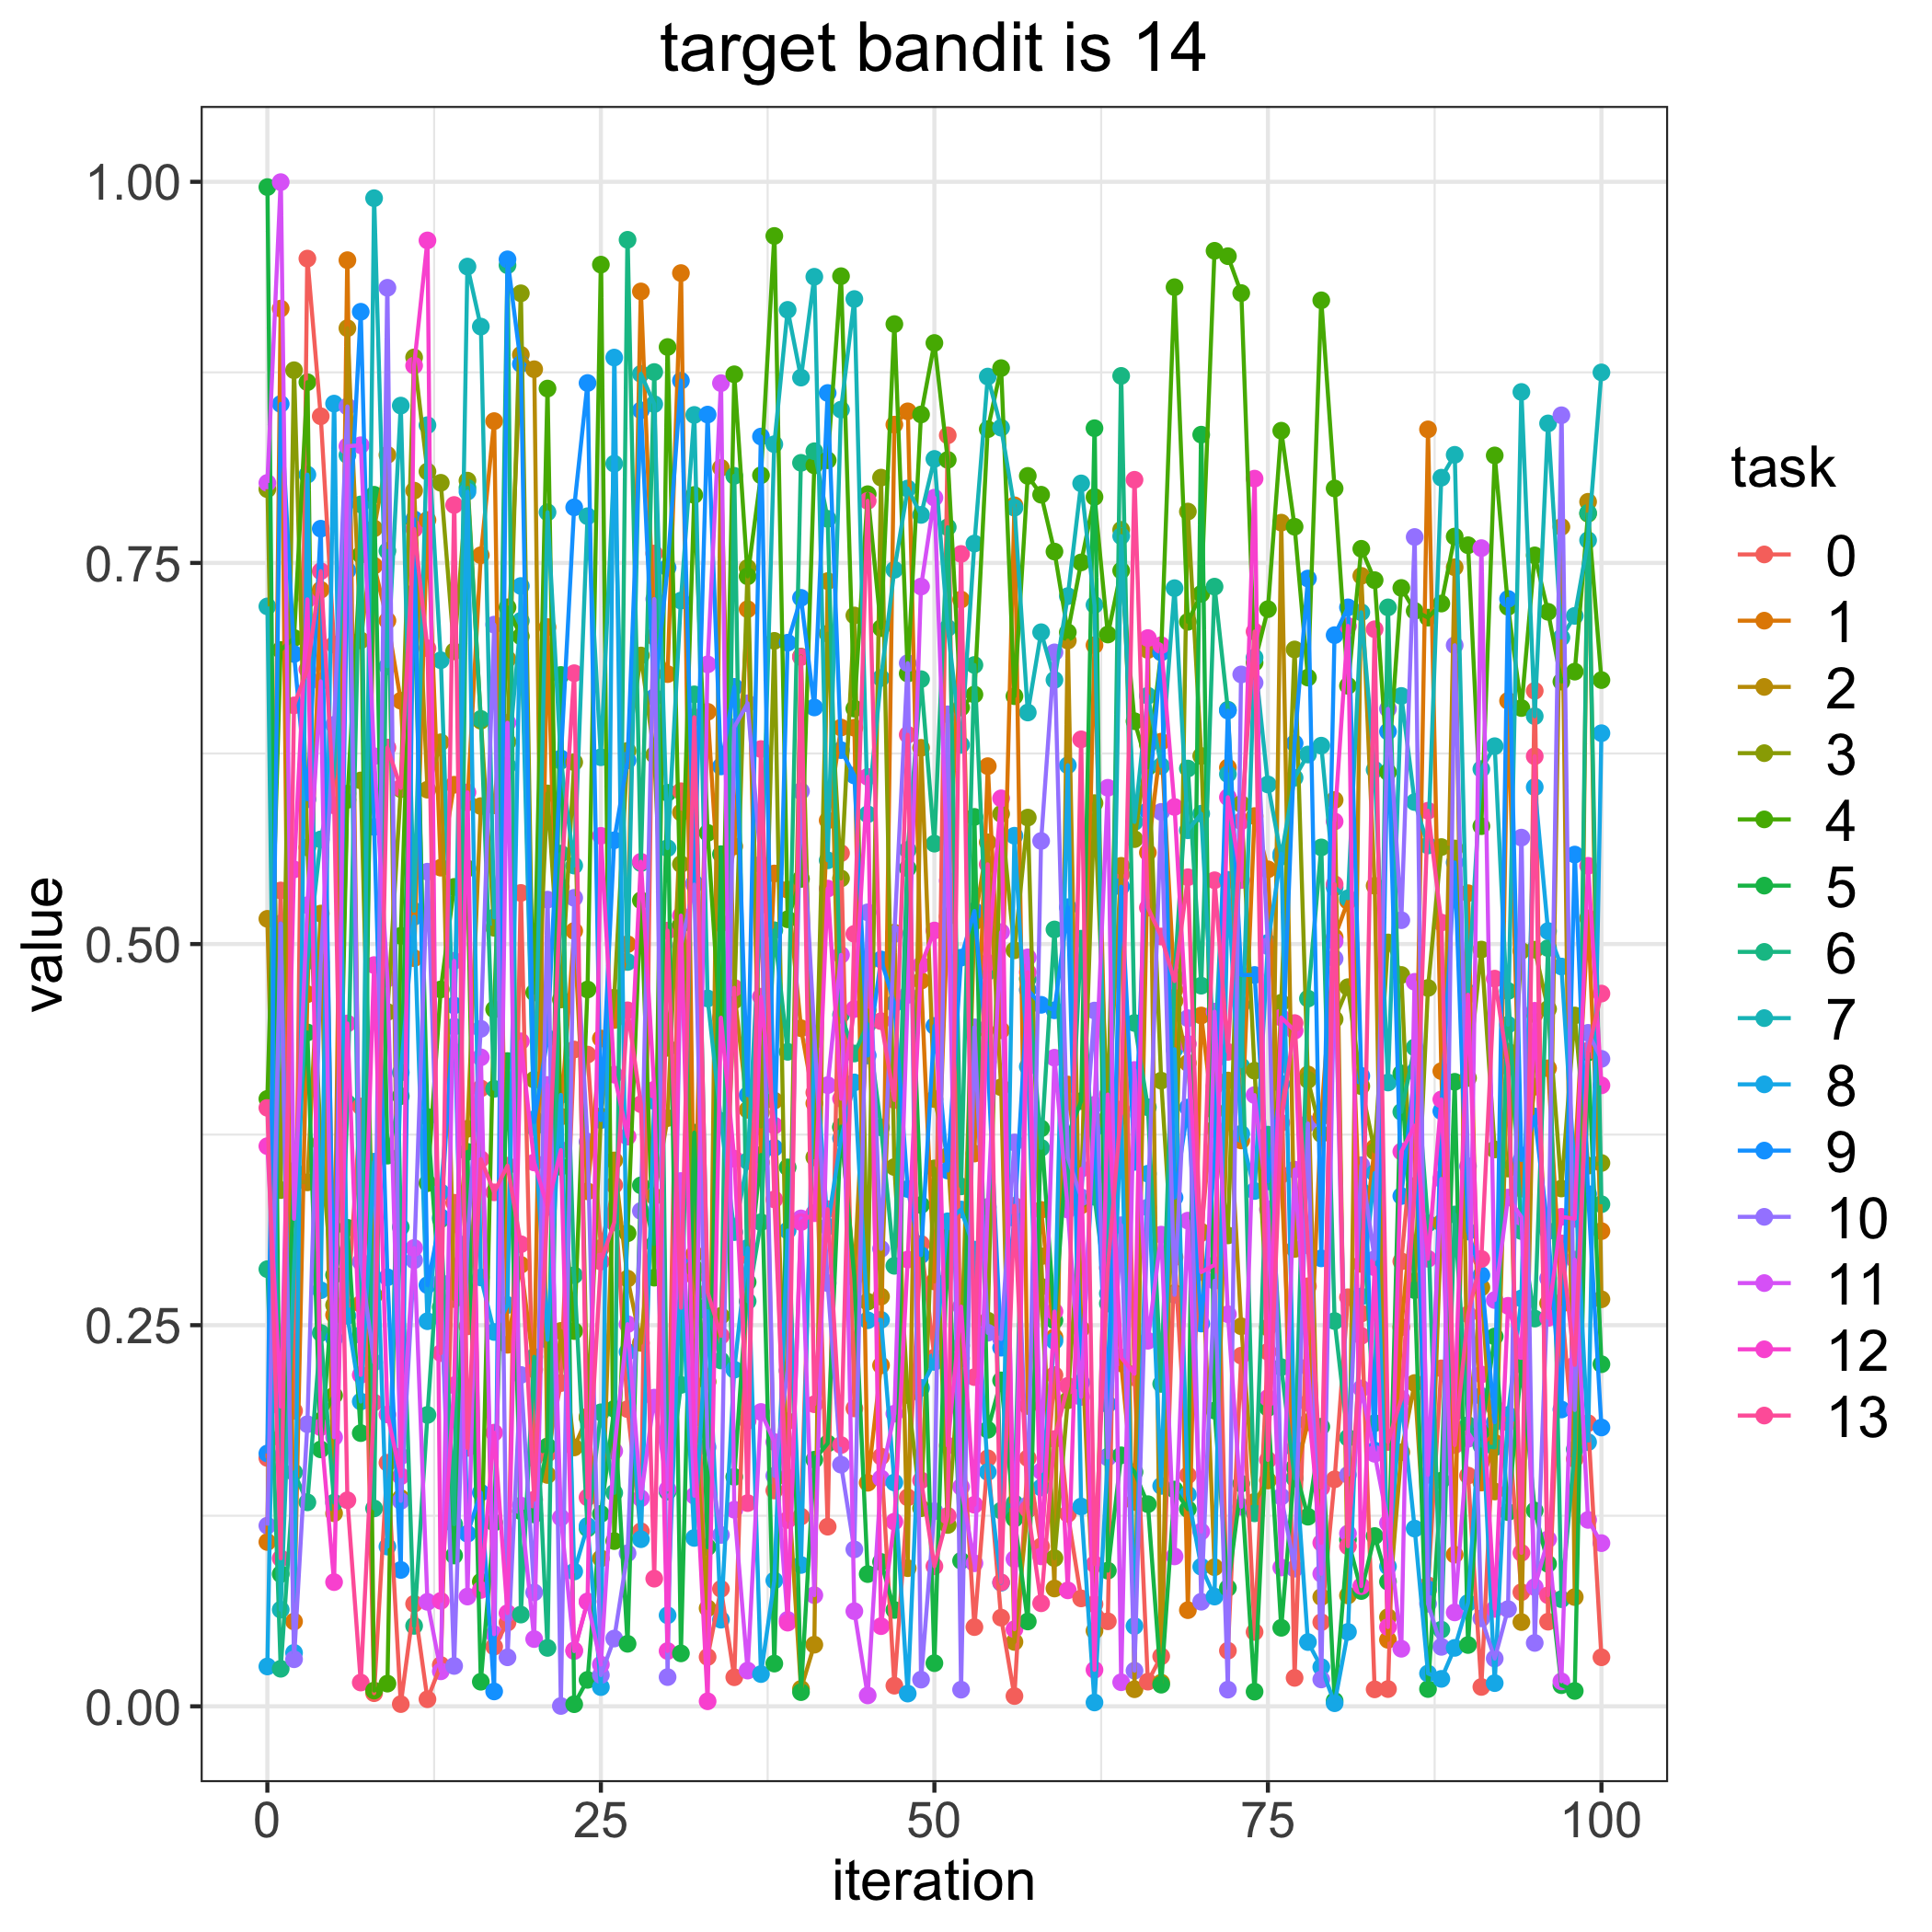

The table this chart was drawn from, first rows:
, 0.0, 1.0, 2.0, 3.0, 4.0, 5.0, 6.0, 7.0, 8.0, 9.0, 10.0, 11.0, 12.0, 13.0
0, 0.1629, 0.1078, 0.5165, 0.7984, 0.3984, 0.9965, 0.2867, 0.7215, 0.02614, 0.1659, 0.1185, 0.8025, 0.3674, 0.3926
1, 0.5351, 0.9168, 0.1761, 0.3386, 0.6929, 0.08675, 0.02463, 0.06342, 0.5134, 0.8543, 0.5134, 0.9998, 0.1966, 0.09706
2, 0.1938, 0.05564, 0.3444, 0.8764, 0.7008, 0.3513, 0.1535, 0.2865, 0.0351, 0.6903, 0.03086, 0.3198, 0.549, 0.6566
3, 0.9496, 0.4671, 0.3437, 0.5634, 0.8685, 0.442, 0.1338, 0.4889, 0.8079, 0.595, 0.185, 0.5255, 0.7261, 0.6802
4, 0.8462, 0.7324, 0.52, 0.3697, 0.1873, 0.1685, 0.2449, 0.5687, 0.2729, 0.7725, 0.4878, 0.6723, 0.183, 0.7446
5, 0.6965, 0.2567, 0.1266, 0.2632, 0.2039, 0.2829, 0.1336, 0.6111, 0.8545, 0.2412, 0.6438, 0.1765, 0.08148, 0.591
6, 0.2619, 0.9486, 0.904, 0.5987, 0.5946, 0.3139, 0.3956, 0.8207, 0.2562, 0.7451, 0.8526, 0.8266, 0.4479, 0.1352
7, 0.3935, 0.264, 0.6992, 0.6073, 0.7554, 0.1792, 0.7884, 0.2436, 0.1999, 0.9148, 0.2915, 0.8272, 0.2174, 0.0156
8, 0.008603, 0.7482, 0.7726, 0.2695, 0.01034, 0.7947, 0.1298, 0.9893, 0.3573, 0.5768, 0.2256, 0.6232, 0.4862, 0.1993
9, 0.1597, 0.7121, 0.8209, 0.4554, 0.01489, 0.3612, 0.7579, 0.6822, 0.1048, 0.2814, 0.9305, 0.4773, 0.1914, 0.6289
10, 0.001457, 0.6596, 0.1366, 0.6017, 0.5054, 0.4003, 0.3144, 0.8532, 0.4157, 0.08945, 0.1348, 0.164, 0.1509, 0.6025
11, 0.06723, 0.4908, 0.7974, 0.8848, 0.7775, 0.7304, 0.05277, 0.5218, 0.5179, 0.7786, 0.2926, 0.3006, 0.8795, 0.7723
12, 0.004635, 0.7782, 0.6013, 0.8099, 0.3431, 0.3866, 0.1911, 0.8404, 0.2526, 0.2763, 0.5475, 0.06852, 0.9615, 0.694
13, 0.02709, 0.5501, 0.6324, 0.8026, 0.4702, 0.2617, 0.3194, 0.6862, 0.3372, 0.3209, 0.2779, 0.02295, 0.06916, 0.2317
14, 0.3303, 0.6045, 0.2672, 0.692, 0.5375, 0.09892, 0.1195, 0.4293, 0.4458, 0.4597, 0.02647, 0.489, 0.2106, 0.788
15, 0.2492, 0.5929, 0.3788, 0.804, 0.5496, 0.3637, 0.7992, 0.9444, 0.7968, 0.1132, 0.3039, 0.072, 0.5995, 0.1695
16, 0.4053, 0.7551, 0.5905, 0.6465, 0.08175, 0.01612, 0.6477, 0.905, 0.2813, 0.1402, 0.4444, 0.4257, 0.07633, 0.3589
17, 0.03915, 0.843, 0.591, 0.5107, 0.4572, 0.1205, 0.405, 0.5175, 0.2455, 0.009752, 0.7095, 0.04734, 0.1795, 0.3371
18, 0.05492, 0.2371, 0.687, 0.6327, 0.7209, 0.4233, 0.9453, 0.6169, 0.2632, 0.9491, 0.03215, 0.6452, 0.06111, 0.3546
19, 0.5335, 0.2896, 0.8865, 0.9269, 0.7018, 0.128, 0.06018, 0.7121, 0.7349, 0.8805, 0.2174, 0.1317, 0.4362, 0.3031
20, 0.1627, 0.2209, 0.8771, 0.411, 0.4682, 0.1259, 0.2292, 0.3799, 0.3851, 0.3832, 0.07473, 0.04411, 0.3567, 0.1355
21, 0.1657, 0.7079, 0.1517, 0.5988, 0.8644, 0.1705, 0.03831, 0.7832, 0.2404, 0.4383, 0.5291, 0.4076, 0.3275, 0.3287
22, 0.212, 0.3868, 0.2462, 0.4636, 0.3539, 0.6765, 0.5593, 0.6203, 0.4011, 0.6218, 0.0002185, 0.1238, 0.3649, 0.5375
23, 0.4308, 0.5086, 0.1698, 0.6193, 0.2462, 0.001386, 0.2828, 0.5515, 0.08842, 0.7864, 0.5303, 0.0362, 0.03671, 0.6777
24, 0.4275, 0.3378, 0.1901, 0.189, 0.4702, 0.01735, 0.1167, 0.7806, 0.1183, 0.868, 0.3704, 0.06876, 0.0686, 0.137
25, 0.3007, 0.4381, 0.09706, 0.387, 0.9457, 0.1262, 0.1929, 0.6225, 0.01259, 0.3845, 0.02049, 0.02739, 0.571, 0.2917
26, 0.3419, 0.4502, 0.3581, 0.4648, 0.1084, 0.1951, 0.14, 0.8151, 0.8847, 0.5681, 0.04445, 0.1674, 0.4144, 0.3174
27, 0.1949, 0.4999, 0.2805, 0.6267, 0.3103, 0.04101, 0.962, 0.4882, 0.2325, 0.6205, 0.1004, 0.2507, 0.3737, 0.4565
28, 0.1148, 0.9281, 0.2384, 0.6893, 0.5287, 0.3417, 0.5531, 0.874, 0.1096, 0.8501, 0.3249, 0.1365, 0.554, 0.395
29, 0.7562, 0.7016, 0.3345, 0.6241, 0.2812, 0.3032, 0.8752, 0.8542, 0.397, 0.6619, 0.7263, 0.2025, 0.4045, 0.08373
30, 0.141, 0.6771, 0.3859, 0.4319, 0.8916, 0.5992, 0.1408, 0.5629, 0.0597, 0.7469, 0.01917, 0.1423, 0.03627, 0.5088
31, 0.6002, 0.9401, 0.5863, 0.5524, 0.5128, 0.03472, 0.2108, 0.7253, 0.2896, 0.8696, 0.4986, 0.3446, 0.5187, 0.2614
32, 0.2821, 0.2967, 0.189, 0.2874, 0.7946, 0.3763, 0.6638, 0.8471, 0.1104, 0.5399, 0.539, 0.1381, 0.178, 0.6488
33, 0.03235, 0.6523, 0.06432, 0.2129, 0.5729, 0.1044, 0.2627, 0.4643, 0.2591, 0.8473, 0.17, 0.6834, 0.003293, 0.2717
34, 0.07703, 0.5136, 0.8124, 0.2561, 0.4372, 0.559, 0.2269, 0.384, 0.05682, 0.6165, 0.1124, 0.8679, 0.4517, 0.243
35, 0.01906, 0.5641, 0.4688, 0.463, 0.8737, 0.1505, 0.8071, 0.3111, 0.2208, 0.6687, 0.6423, 0.129, 0.3592, 0.4713
36, 0.2956, 0.7197, 0.3913, 0.7467, 0.7412, 0.2783, 0.2657, 0.3576, 0.3007, 0.4009, 0.6579, 0.02344, 0.1872, 0.1333
37, 0.5364, 0.3568, 0.3895, 0.3803, 0.8075, 0.3616, 0.3176, 0.5257, 0.02115, 0.8329, 0.5522, 0.1931, 0.4655, 0.6279
38, 0.1416, 0.5463, 0.3973, 0.6989, 0.9645, 0.02802, 0.5091, 0.8279, 0.08253, 0.3663, 0.1512, 0.1734, 0.3809, 0.3325
39, 0.187, 0.5356, 0.1499, 0.2199, 0.5163, 0.3535, 0.4293, 0.916, 0.3121, 0.6977, 0.2206, 0.05671, 0.05488, 0.1223
40, 0.1245, 0.4448, 0.01145, 0.6886, 0.5427, 0.009302, 0.8157, 0.8716, 0.09272, 0.7271, 0.6003, 0.32, 0.3176, 0.6882
41, 0.4026, 0.3955, 0.04043, 0.3601, 0.814, 0.1618, 0.8233, 0.9377, 0.4368, 0.6552, 0.441, 0.07291, 0.3234, 0.1981
42, 0.1178, 0.5811, 0.7381, 0.7036, 0.8174, 0.1724, 0.7789, 0.5549, 0.3147, 0.8615, 0.2776, 0.4074, 0.5364, 0.3261
43, 0.5596, 0.642, 0.3795, 0.543, 0.9381, 0.3802, 0.4536, 0.8505, 0.3726, 0.6272, 0.1585, 0.4929, 0.3986, 0.1714
44, 0.1954, 0.6419, 0.2836, 0.7155, 0.6545, 0.2812, 0.4282, 0.9231, 0.4092, 0.6106, 0.1029, 0.0624, 0.4574, 0.5067
45, 0.4875, 0.1466, 0.4564, 0.2654, 0.7951, 0.08672, 0.4473, 0.5851, 0.2532, 0.4269, 0.5208, 0.007143, 0.6097, 0.7907
46, 0.1638, 0.2236, 0.2688, 0.806, 0.7072, 0.0947, 0.3798, 0.6745, 0.2535, 0.4899, 0.3001, 0.1495, 0.05258, 0.4494
47, 0.01354, 0.8407, 0.5075, 0.3537, 0.9067, 0.0632, 0.2889, 0.7455, 0.1468, 0.461, 0.5066, 0.192, 0.1211, 0.3977
48, 0.137, 0.8494, 0.09062, 0.2042, 0.6774, 0.5497, 0.5617, 0.7988, 0.008351, 0.3393, 0.6843, 0.4667, 0.2931, 0.6373
49, 0.3033, 0.476, 0.6287, 0.1299, 0.8474, 0.3288, 0.6737, 0.7815, 0.2088, 0.296, 0.01751, 0.7345, 0.4862, 0.1482
50, 0.2288, 0.2787, 0.3983, 0.3528, 0.8943, 0.0283, 0.5659, 0.8182, 0.2259, 0.4463, 0.128, 0.7928, 0.5089, 0.09185
51, 0.8337, 0.5181, 0.361, 0.119, 0.8176, 0.3113, 0.7734, 0.7073, 0.3181, 0.3514, 0.6507, 0.5416, 0.171, 0.125
52, 0.1941, 0.726, 0.2282, 0.2366, 0.6551, 0.09548, 0.341, 0.6307, 0.3259, 0.4911, 0.01091, 0.1439, 0.2622, 0.7559
53, 0.05196, 0.3626, 0.5148, 0.4433, 0.6637, 0.5834, 0.6831, 0.7627, 0.2996, 0.5217, 0.4454, 0.09382, 0.1322, 0.2159
54, 0.1627, 0.6167, 0.5667, 0.253, 0.8377, 0.1814, 0.4819, 0.8722, 0.1537, 0.4226, 0.245, 0.3276, 0.4878, 0.5523
55, 0.05817, 0.4434, 0.4061, 0.5854, 0.8778, 0.2138, 0.1284, 0.8387, 0.08107, 0.2353, 0.2409, 0.5078, 0.5956, 0.08135
56, 0.006722, 0.7878, 0.04222, 0.4959, 0.6626, 0.1231, 0.1332, 0.7862, 0.5711, 0.3203, 0.3699, 0.09657, 0.05057, 0.3283
57, 0.1628, 0.197, 0.1291, 0.583, 0.8071, 0.05564, 0.4772, 0.6519, 0.4196, 0.47, 0.132, 0.4913, 0.4815, 0.1295
58, 0.1049, 0.3256, 0.2952, 0.2753, 0.7947, 0.3791, 0.3663, 0.7045, 0.1435, 0.4601, 0.5676, 0.1542, 0.09836, 0.06759
59, 0.2173, 0.2421, 0.07728, 0.09717, 0.7575, 0.2531, 0.5096, 0.6733, 0.2397, 0.4566, 0.6913, 0.4254, 0.259, 0.1753
... 41 more rows
